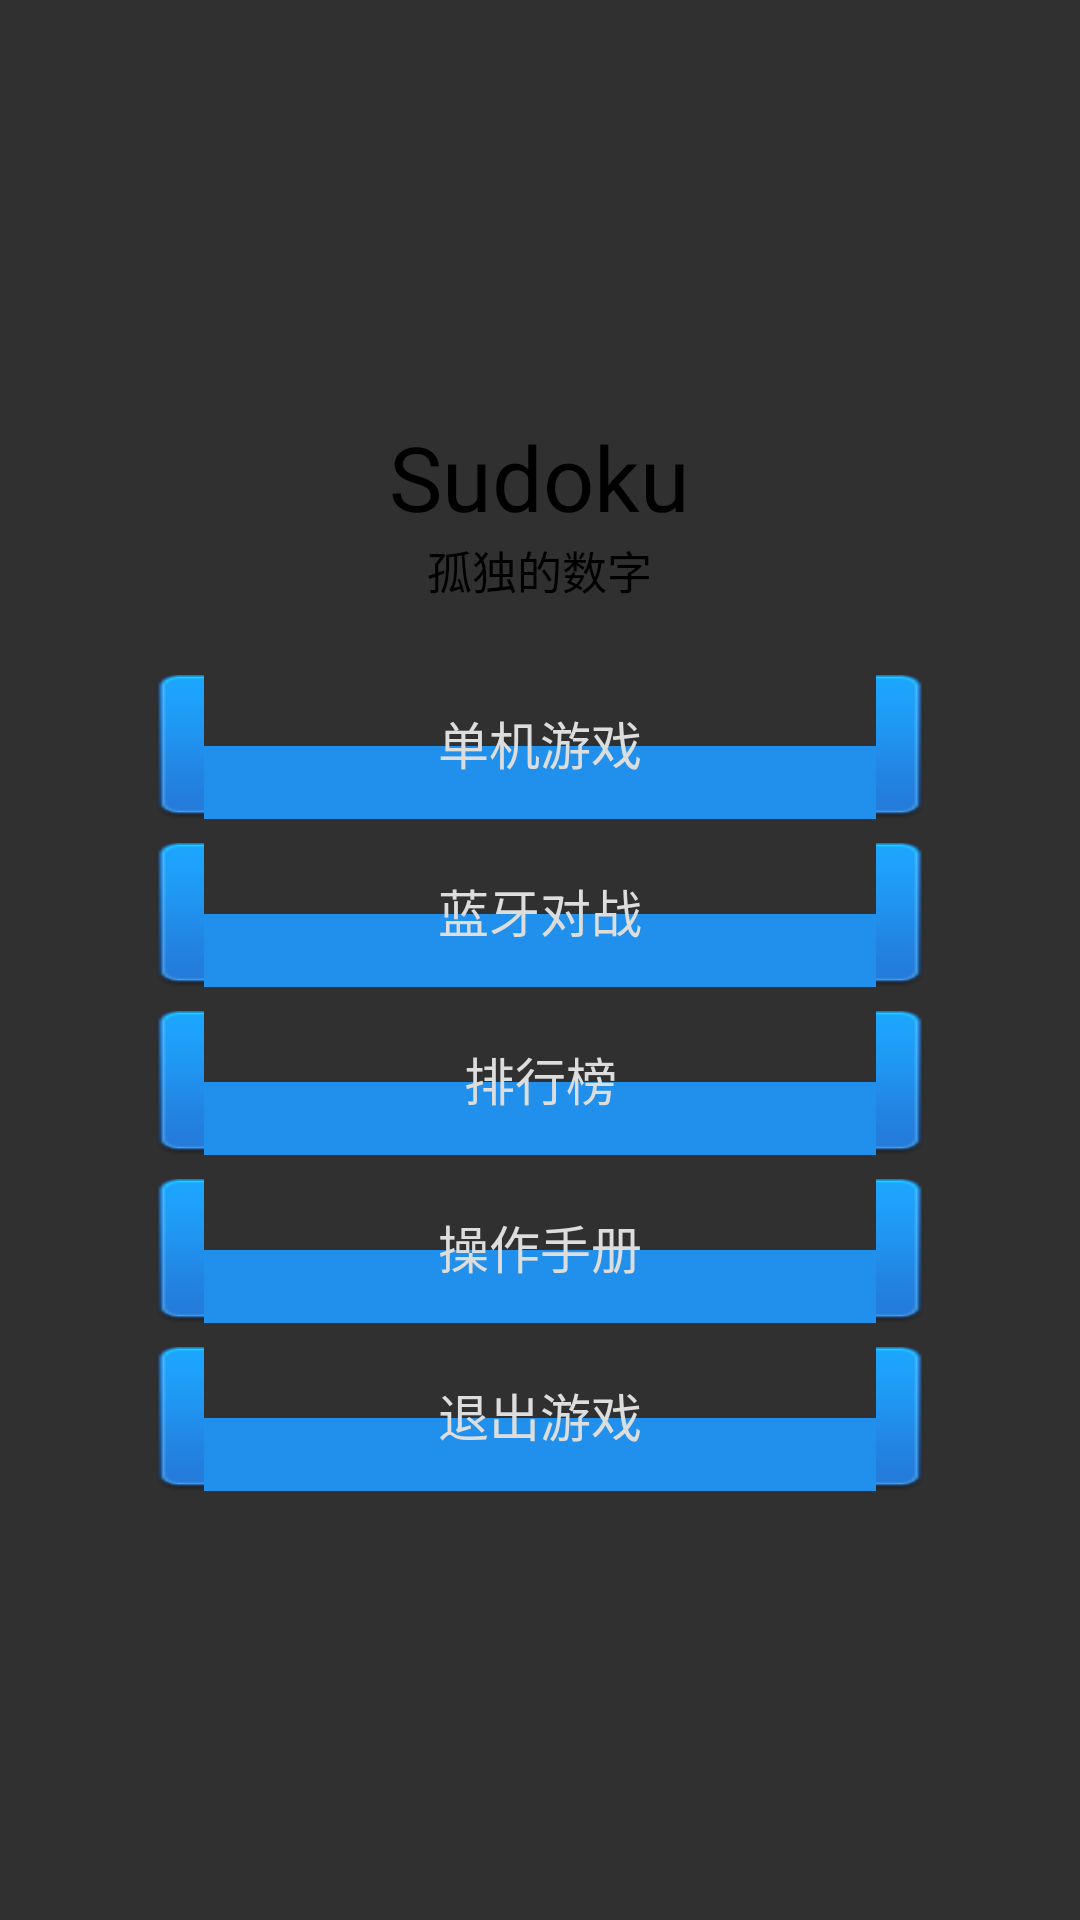

Android layout source for this screen:
<!-- AndroidManifest.xml: application theme Base.Theme.AppCompat -->
<!-- res/layout/activity_sudoku_main.xml -->
<RelativeLayout xmlns:android="http://schemas.android.com/apk/res/android"
    xmlns:tools="http://schemas.android.com/tools"
    android:layout_width="match_parent"
    android:layout_height="match_parent"
    android:background="@drawable/main_background"
    android:paddingLeft="48dp"
    android:paddingRight="48dp">

    <LinearLayout
        android:layout_width="match_parent"
        android:layout_height="wrap_content"
        android:orientation="vertical"
        android:layout_gravity="center"
        android:layout_centerInParent="true">

        <TextView
            android:text="@string/sudoku_title"
            android:textSize="30sp"
            android:textColor="@color/sudoku_title"
            android:layout_height="wrap_content"
            android:layout_width="wrap_content"
            android:layout_gravity="center"/>
        <TextView
            android:text="@string/sudoku_sub_title"
            android:textSize="15sp"
            android:textColor="@color/sudoku_sub_title"
            android:layout_height="wrap_content"
            android:layout_width="wrap_content"
            android:layout_gravity="center"
            android:layout_marginBottom="20dp"/>
        <Button
            android:id="@+id/button_new_game"
            style="@style/CustomButton_for_MainMenu"
            android:text="@string/sudoku_new_game"/>
        <Button
            android:id="@+id/button_stage_mode"
            style="@style/CustomButton_for_MainMenu"
            android:text="@string/sudoku_stage_mode"/>
        <Button
            android:id="@+id/button_rank"
            style="@style/CustomButton_for_MainMenu"
            android:text="@string/sudoku_rank"/>
        <Button
            android:id="@+id/button_manual"
            style="@style/CustomButton_for_MainMenu"
            android:text="@string/sudoku_about"/>
        <Button
            android:id="@+id/button_exit"
            style="@style/CustomButton_for_MainMenu"
            android:text="@string/sudoku_exit"/>


    </LinearLayout>
</RelativeLayout>
<!-- resources referenced by this layout -->
<resources>
  <color name="sudoku_sub_title">#000000</color>
  <color name="sudoku_title">#000000</color>
  <string name="sudoku_about">操作手册</string>
  <string name="sudoku_exit">退出游戏</string>
  <string name="sudoku_new_game">单机游戏</string>
  <string name="sudoku_rank">排行榜</string>
  <string name="sudoku_stage_mode">蓝牙对战</string>
  <string name="sudoku_sub_title">孤独的数字</string>
  <string name="sudoku_title">Sudoku</string>
  <style name="CustomButton_for_MainMenu">
          <item name="android:layout_width">fill_parent</item>
          <item name="android:layout_height">48dp</item>
          <item name="android:layout_margin">4dp</item>
          <item name="android:background">@drawable/btn_blue</item>
          <item name="android:textColor">@color/sudoku_btn_text</item>
          <item name="android:textSize">17sp</item>
      </style>
  <!-- drawable btn_blue (drawable) -->
  <?xml version="1.0" encoding="utf-8"?>
  <selector xmlns:android="http://schemas.android.com/apk/res/android" >
       <item android:state_pressed="true"
             android:drawable="@drawable/btn_blue_pressed" /> 
       <item android:state_focused="true"
             android:drawable="@drawable/btn_bue_normal" /> 
       <item android:drawable="@drawable/btn_bue_normal" /> 
  
  </selector>
  <color name="sudoku_btn_text">#DDDDDD</color>
</resources>
